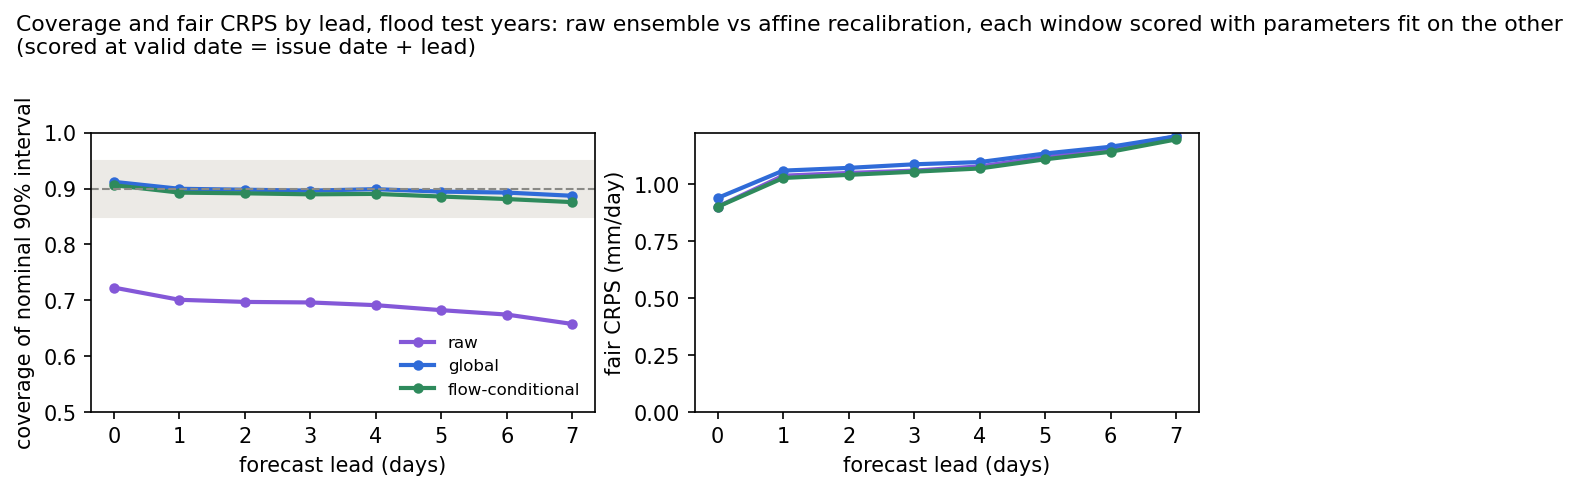

The table this chart was drawn from, first rows:
variant, lead, n, coverage90, crps, issue_date_first, issue_date_last, valid_date_first, valid_date_last, note
raw, 0, 15907, 0.7228, 0.9009, 2016-10-01, 2023-09-30, 2016-10-01, 2023-09-30, 
raw, 1, 15863, 0.701, 1.037, 2016-10-01, 2023-09-29, 2016-10-02, 2023-09-30, 
raw, 2, 15819, 0.6972, 1.049, 2016-10-01, 2023-09-28, 2016-10-03, 2023-09-30, 
raw, 3, 15775, 0.6962, 1.059, 2016-10-01, 2023-09-27, 2016-10-04, 2023-09-30, 
raw, 4, 15731, 0.6914, 1.077, 2016-10-01, 2023-09-26, 2016-10-05, 2023-09-30, 
raw, 5, 15687, 0.6824, 1.118, 2016-10-01, 2023-09-25, 2016-10-06, 2023-09-30, 
raw, 6, 15643, 0.6746, 1.152, 2016-10-01, 2023-09-24, 2016-10-07, 2023-09-30, 
raw, 7, 15599, 0.6577, 1.209, 2016-10-01, 2023-09-23, 2016-10-08, 2023-09-30, 
raw, -1, 42008, 0.6968, 2.854, 2016-10-07, 2023-08-22, 2016-10-14, 2023-08-22, top-tercile days; esc_above=0.261, esc_b…
global, 0, 15907, 0.9121, 0.9389, 2016-10-01, 2023-09-30, 2016-10-01, 2023-09-30, 
global, 1, 15863, 0.8997, 1.059, 2016-10-01, 2023-09-29, 2016-10-02, 2023-09-30, 
global, 2, 15819, 0.898, 1.071, 2016-10-01, 2023-09-28, 2016-10-03, 2023-09-30, 
global, 3, 15775, 0.8964, 1.087, 2016-10-01, 2023-09-27, 2016-10-04, 2023-09-30, 
global, 4, 15731, 0.899, 1.096, 2016-10-01, 2023-09-26, 2016-10-05, 2023-09-30, 
global, 5, 15687, 0.8946, 1.134, 2016-10-01, 2023-09-25, 2016-10-06, 2023-09-30, 
global, 6, 15643, 0.8929, 1.163, 2016-10-01, 2023-09-24, 2016-10-07, 2023-09-30, 
global, 7, 15599, 0.8872, 1.209, 2016-10-01, 2023-09-23, 2016-10-08, 2023-09-30, 
global, -1, 42008, 0.8878, 2.892, 2016-10-07, 2023-08-22, 2016-10-14, 2023-08-22, top-tercile days; esc_above=0.109, esc_b…
flow-conditional, 0, 15907, 0.9061, 0.9, 2016-10-01, 2023-09-30, 2016-10-01, 2023-09-30, 
flow-conditional, 1, 15863, 0.8928, 1.027, 2016-10-01, 2023-09-29, 2016-10-02, 2023-09-30, 
flow-conditional, 2, 15819, 0.8916, 1.04, 2016-10-01, 2023-09-28, 2016-10-03, 2023-09-30, 
flow-conditional, 3, 15775, 0.8898, 1.054, 2016-10-01, 2023-09-27, 2016-10-04, 2023-09-30, 
flow-conditional, 4, 15731, 0.8905, 1.068, 2016-10-01, 2023-09-26, 2016-10-05, 2023-09-30, 
flow-conditional, 5, 15687, 0.8858, 1.108, 2016-10-01, 2023-09-25, 2016-10-06, 2023-09-30, 
flow-conditional, 6, 15643, 0.8814, 1.141, 2016-10-01, 2023-09-24, 2016-10-07, 2023-09-30, 
flow-conditional, 7, 15599, 0.8758, 1.196, 2016-10-01, 2023-09-23, 2016-10-08, 2023-09-30, 
flow-conditional, -1, 42008, 0.8542, 2.784, 2016-10-07, 2023-08-22, 2016-10-14, 2023-08-22, top-tercile days; esc_above=0.120, esc_b…
